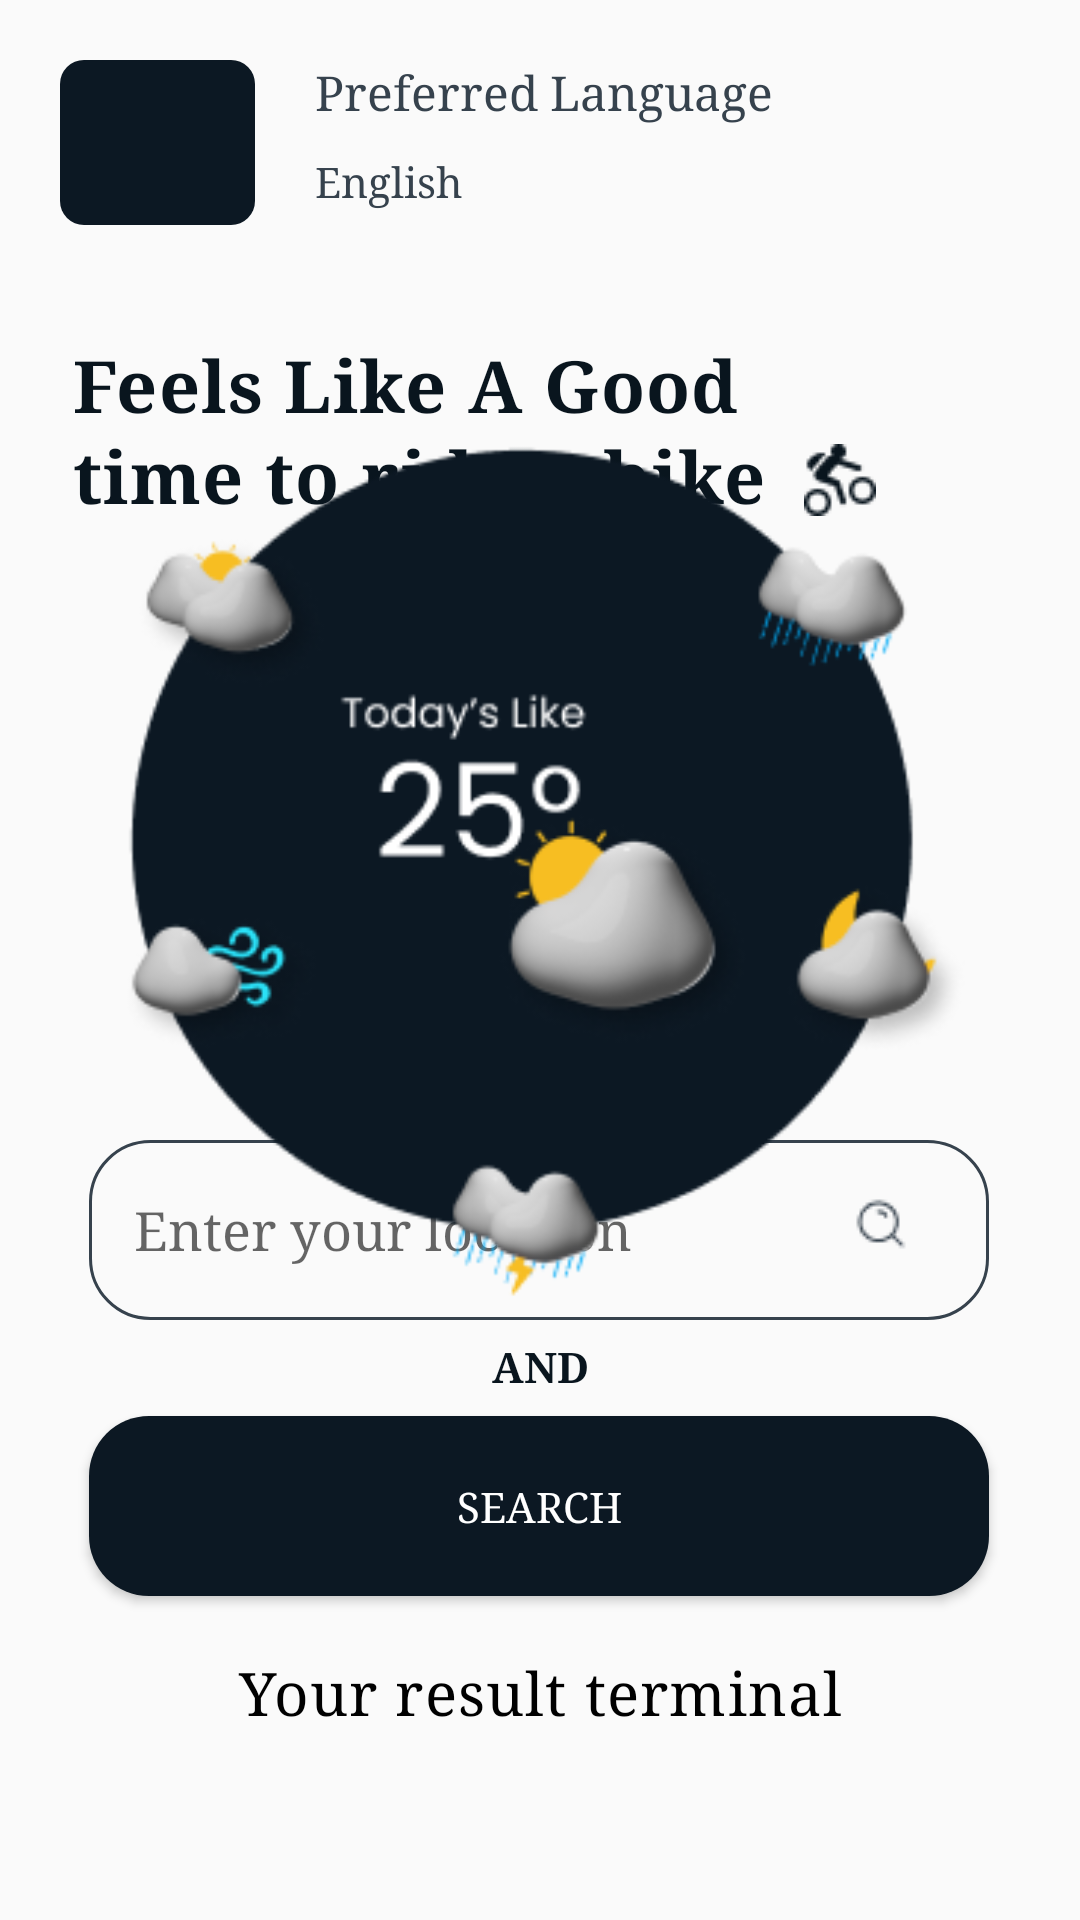

Layout XML and referenced resources for this Android screen:
<!-- AndroidManifest.xml: application theme Theme.TheWeatherApp0205 -->
<!-- res/layout/activity_home.xml -->
<?xml version="1.0" encoding="utf-8"?>
<androidx.constraintlayout.widget.ConstraintLayout xmlns:android="http://schemas.android.com/apk/res/android"
    xmlns:app="http://schemas.android.com/apk/res-auto"
    xmlns:tools="http://schemas.android.com/tools"
    android:id="@+id/main"
    android:layout_width="match_parent"
    android:layout_height="match_parent"
    tools:context=".home">


    <LinearLayout
        android:id="@+id/linearLayout"
        android:layout_width="match_parent"
        android:layout_height="wrap_content"
        android:layout_margin="15sp"
        android:padding="5sp"
        app:layout_constraintEnd_toEndOf="parent"
        app:layout_constraintStart_toStartOf="parent"
        app:layout_constraintTop_toTopOf="parent">


        <LinearLayout
            android:layout_width="65sp"
            android:layout_height="55sp"
            android:background="@drawable/logobg"
            android:padding="2sp">

            <ImageView
                android:layout_width="match_parent"
                android:layout_height="match_parent"
                android:layout_margin="2sp"
                android:background="@drawable/logo" />

        </LinearLayout>


        <LinearLayout
            android:layout_width="wrap_content"
            android:layout_height="wrap_content"
            android:layout_marginStart="20sp"
            android:orientation="vertical">

            <TextView
                android:layout_width="wrap_content"
                android:layout_height="wrap_content"
                android:fontFamily="serif"
                android:text="Preferred Language"
                android:textColor="#36424D"
                android:textSize="16sp" />

            <TextView
                android:layout_width="wrap_content"
                android:layout_height="wrap_content"
                android:layout_marginTop="10sp"
                android:fontFamily="serif"
                android:text="English"
                android:textColor="#36424D" />

            <LinearLayout
                android:layout_width="match_parent"
                android:layout_height="wrap_content"
                android:orientation="vertical" />

        </LinearLayout>

        <Button
            android:layout_width="30sp"
            android:onClick="moodBtn"
            android:layout_height="30sp"
            android:layout_marginStart="100sp"
            android:layout_marginTop="10sp"
            android:background="@drawable/dashboard" />

    </LinearLayout>

    <TextView
        android:id="@+id/textView2"
        android:layout_width="244sp"
        android:layout_height="wrap_content"
        android:layout_marginStart="24dp"
        android:layout_marginTop="32dp"
        android:fontFamily="serif"
        android:letterSpacing="0.02"
        android:lineSpacingExtra="2sp"
        android:text="Feels Like A Good time to ride a bike"
        android:textAlignment="viewStart"
        android:textColor="#09151E"
        android:textSize="24sp"
        android:textStyle="bold"
        app:layout_constraintStart_toStartOf="parent"
        app:layout_constraintTop_toBottomOf="@+id/linearLayout" />


    <ImageView
        android:id="@+id/imageView2"
        android:layout_width="wrap_content"
        android:layout_height="wrap_content"
        android:layout_marginTop="68dp"
        android:background="@drawable/bike"
        app:layout_constraintEnd_toEndOf="parent"
        app:layout_constraintHorizontal_bias="0.0"
        app:layout_constraintStart_toEndOf="@+id/textView2"
        app:layout_constraintTop_toBottomOf="@+id/linearLayout" />


    <ImageView
        android:id="@+id/imageView3"
        android:layout_width="wrap_content"
        android:padding="2sp"
        android:elevation="100sp"
        android:layout_height="wrap_content"
        android:src="@drawable/mainframe"
        app:layout_constraintBottom_toBottomOf="parent"
        app:layout_constraintEnd_toEndOf="parent"
        app:layout_constraintStart_toStartOf="parent"
        app:layout_constraintTop_toTopOf="parent"
        app:layout_constraintVertical_bias="0.348" />

    <ImageView
        android:id="@+id/imageView4"
        android:layout_width="wrap_content"
        android:layout_height="wrap_content"
        android:layout_marginBottom="276dp"
        android:src="@drawable/locationui"
        app:layout_constraintBottom_toBottomOf="parent"
        app:layout_constraintEnd_toEndOf="parent"
        app:layout_constraintHorizontal_bias="0.498"
        app:layout_constraintStart_toStartOf="parent" />

    <EditText
        android:id="@+id/etCity"
        android:layout_width="300sp"
        android:layout_height="60sp"
        android:layout_marginBottom="200dp"
        android:background="@drawable/locationedittext"
        android:fontFamily="serif"
        android:hint="Enter your location"
        android:padding="15sp"
        app:layout_constraintBottom_toBottomOf="parent"
        app:layout_constraintEnd_toEndOf="parent"
        app:layout_constraintHorizontal_bias="0.495"
        app:layout_constraintStart_toStartOf="parent">


    </EditText>

    <ImageView
        android:id="@+id/imageView5"
        android:layout_width="wrap_content"
        android:layout_height="wrap_content"
        android:layout_marginEnd="24dp"
        android:layout_marginBottom="20dp"
        android:src="@drawable/search"
        app:layout_constraintBottom_toBottomOf="@+id/etCity"
        app:layout_constraintEnd_toEndOf="@+id/etCity" />


    <Button
        android:id="@+id/search"
        android:layout_width="300sp"
        android:layout_height="60sp"
        android:onClick="searchBtn"
        android:layout_marginTop="32dp"
        android:background="@drawable/buttonbg"
        android:fontFamily="serif"
        android:text="Search"
        android:textColor="@color/white"
        app:layout_constraintEnd_toEndOf="parent"
        app:layout_constraintHorizontal_bias="0.495"
        app:layout_constraintStart_toStartOf="parent"
        app:layout_constraintTop_toBottomOf="@+id/etCity" />

    <ScrollView
        android:layout_width="match_parent"
        android:layout_height="90sp"
        android:layout_marginTop="10sp"
        app:layout_constraintBottom_toBottomOf="parent"
        app:layout_constraintEnd_toEndOf="parent"
        app:layout_constraintStart_toStartOf="parent"
        app:layout_constraintTop_toBottomOf="@+id/search">

        <LinearLayout
            android:layout_width="match_parent"
            android:layout_height="match_parent"
            android:orientation="vertical">

            <TextView
                android:id="@+id/tvResults"
                android:layout_width="match_parent"
                android:layout_height="wrap_content"
                android:layout_marginTop="5sp"
                android:textSize="20sp"
                android:fontFamily="serif"
                android:letterSpacing="0.02"
                android:lineSpacingExtra="2sp"
                android:text="Your result terminal"
                android:textAlignment="center"
                android:textColor="@color/black" />


        </LinearLayout>


    </ScrollView>

    <TextView
        android:id="@+id/textView3"
        android:layout_width="wrap_content"
        android:layout_height="wrap_content"
        android:layout_marginTop="6dp"
        android:fontFamily="serif"
        android:text="AND"
        android:textStyle="bold"
        android:textColor="#09151E"
        app:layout_constraintBottom_toTopOf="@+id/search"
        app:layout_constraintEnd_toEndOf="parent"
        app:layout_constraintStart_toStartOf="parent"
        app:layout_constraintTop_toBottomOf="@+id/etCity"
        app:layout_constraintVertical_bias="0.0" />





</androidx.constraintlayout.widget.ConstraintLayout>
<!-- resources referenced by this layout -->
<resources>
  <!-- drawable bike: png bitmap (drawable, 855 bytes) -->
  <!-- drawable buttonbg (drawable) -->
  <?xml version="1.0" encoding="utf-8"?>
  <shape android:shape="rectangle" xmlns:android="http://schemas.android.com/apk/res/android">
          <corners android:radius="20sp"/>
      <solid android:color="#0C1823"/>
  </shape>
  <!-- drawable dashboard: png bitmap (drawable, 697 bytes) -->
  <!-- drawable locationedittext (drawable) -->
  <?xml version="1.0" encoding="utf-8"?>
  <shape android:shape="rectangle" xmlns:android="http://schemas.android.com/apk/res/android">
          <stroke android:width="1sp"
              android:color="#36424D"/>
      <corners android:radius="20sp"/>
  </shape>
  <!-- drawable locationui: png bitmap (drawable, 717 bytes) -->
  <!-- drawable logobg (drawable) -->
  <?xml version="1.0" encoding="utf-8"?>
  <shape android:shape="rectangle" xmlns:android="http://schemas.android.com/apk/res/android">
  <corners android:radius="8sp"/>
      <solid android:color="#0C1823"/>
  </shape>
  <!-- drawable mainframe: png bitmap (drawable, 29213 bytes) -->
  <!-- drawable search: png bitmap (drawable, 570 bytes) -->
  <style name="Theme.TheWeatherApp0205" parent="Base.Theme.TheWeatherApp0205" />
  <style name="Base.Theme.TheWeatherApp0205" parent="Theme.AppCompat.DayNight.NoActionBar">
          
          
      </style>
  <!-- not gathered from this repository: default colours our renderer supplied (Android Studio template values) -->
  <color name="black">#FF000000</color>
  <color name="white">#FFFFFFFF</color>
</resources>
